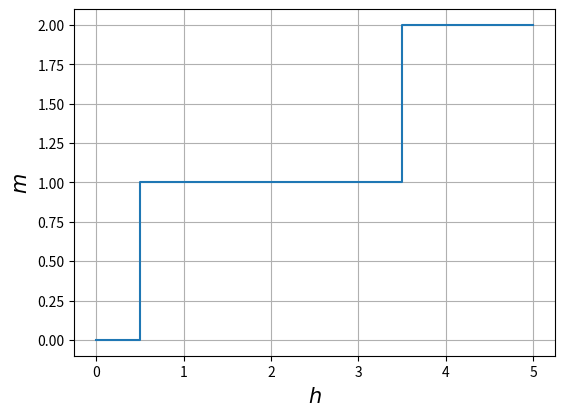

Recreate this plot in Python.
"""
Heisemberg S=1/2 model on a ladder.
(PBC on the two parallel legs "==")

    0==0==0==0==0      "==" : J_parallel = J*cos(theta)
    |  |  |  |  |      " | " : J_perpendicular = J*sin(theta)
    0==0==0==0==0


The Hilbert space associated to the full system is (C^2)tensor(C^2)...(C^2)

[redacted]
"""

import numpy as np
import math
import time


Nr = 4    # Number of ladder rungs
N = 2*Nr  # Total number of sites on the ladder

# Interaction parameters
h = 0
J = 1                 
th = 0
J_par = J*math.cos(th)
J_perp = J*math.sin(th)



# -----------------------------------------------------------------------------
# 1) Build the matrix associated to the Hamiltonian 
# -----------------------------------------------------------------------------

# Define the Pauli spin matrices plus the 2x2 identity matrix
Sx = 0.5 * np.array([[0, 1], [1, 0]], dtype=complex)
Sy = 0.5 * np.array([[0, -1j], [1j, 0]], dtype=complex)
Sz = 0.5 * np.array([[1, 0], [0, -1]], dtype=complex)
I2 = np.eye(2, dtype=complex)



start_time1 = time.time()

# Precompute single-particle operators defined on the full system space,
# returning a list of operators acting on each site of the ladder.
def build_site_operators(op, N):
    ops = []
    for i in range(N):
        op_list = [I2] * N
        op_list[i] = op
        full_op = op_list[0]
        for o in op_list[1:]:
            full_op = np.kron(full_op, o)
        ops.append(full_op)
    return ops

# Precompute all spin operators
Sx_list = build_site_operators(Sx, N)
Sy_list = build_site_operators(Sy, N)
Sz_list = build_site_operators(Sz, N)


# Build the Hamiltonian matrix
def H_matrix(N): 
    
    H = np.zeros((2**N, 2**N), dtype=complex)
    
    for i in range(N):
        # Coupling with the magnetic field
        H += -h * Sz_list[i]    

        for op_list in [Sx_list, Sy_list, Sz_list]:
            
            # For even i
            if i % 2 == 0:
                # Rung interaction
                j1 = (i + 1) % N
                H += J_perp * op_list[i] @ op_list[j1]

                # Leg interaction
                j2 = (i + 2) % N
                H += J_par * op_list[i] @ op_list[j2]
                
            # For odd i only leg interaction
            else:
                j2 = (i + 2) % N
                H += J_par * op_list[i] @ op_list[j2]
                
    return H

# Construct Hamiltonian
ham = H_matrix(N)

# Check Hermiticity
#print("Hamiltonian shape:", ham.shape)
#print("Hermitian check (H - H†):", np.linalg.norm(ham - ham.conj().T))

end_time1 = time.time()
elapsed_time1 = end_time1 - start_time1
print("Elapsed time:", elapsed_time1)



# -----------------------------------------------------------------------------
# 2) Use the Lanczos algorithm to get an mxm tridiagonal real matrix from H
# -----------------------------------------------------------------------------

"""
def lanczos(H, m, v0=None):
    n = H.shape[0]
    if v0 is None:
        v = np.random.randn(n) + 1j * np.random.randn(n)
    else:
        v = v0
    v = v / np.linalg.norm(v)

    V = np.zeros((n, m), dtype=np.complex128)
    alpha = np.zeros(m, dtype=np.float64)
    beta = np.zeros(m - 1, dtype=np.float64)

    V[:, 0] = v
    w = H @ v
    alpha[0] = np.real(np.vdot(v, w))
    w = w - alpha[0] * v

    for j in range(1, m):
        # Full reorthogonalization
        for i in range(j):
            proj = np.vdot(V[:, i], w)
            w -= proj * V[:, i]

        beta[j - 1] = np.linalg.norm(w)
        if beta[j - 1] < 1e-12:
            V = V[:, :j]
            alpha = alpha[:j]
            beta = beta[:j - 1]
            break

        v = w / beta[j - 1]
        V[:, j] = v
        w = H @ v

        # Reorthogonalize
        for i in range(j + 1):
            proj = np.vdot(V[:, i], w)
            w -= proj * V[:, i]

        alpha[j] = np.real(np.vdot(v, w))

    return alpha, beta, V

"""


# -----------------------------------------------------------------------------
# 3) Extract the m eigenvalues with a built-in efficient function
# -----------------------------------------------------------------------------


from scipy.linalg import eigh_tridiagonal, eigh
#alpha, beta, V = lanczos(ham, m=5)
#eigs, _ = eigh_tridiagonal(alpha, beta)
eigenvalues, eigenvectors = eigh(ham)
#print(eigs[0])
#print(eigenvalues[0])


def sz_total(n):
    Sz_total = np.zeros((2**n, 2**n), dtype=complex)
    for i in range(n):
        Sz_total += Sz_list[i]

    return Sz_total



def compute_sz_sector(eigenv, Sz_tot):
       #Return the total Sz expectation value for each eigenvector.
    sectors = []
    for i in range(eigenv.shape[1]):
        psi = eigenv[:, i]
        sz_val = np.vdot(psi, Sz_tot @ psi).real  # expectation value
        sectors.append(round(sz_val, 5))  # rounding helps reduce numerical noise
    return sectors




# -----------------------------------------------------------------------------
# 4) Obtain the "magnetization vs h" plot, starting from energy eigenvalues
# -----------------------------------------------------------------------------

autovalori = np.asarray([-1,-0.5,3,8])

def magnetisation(autov):
    n_inters = len(autov)-1
    h_arr = np.zeros(n_inters, dtype=np.float32)
    m_arr = np.zeros(n_inters, dtype=np.float32)
    x = 0
    for i in  range(n_inters):
        x = autov[i+1] - autov[i]
        h_arr[i] += x
        m_arr[i] += i
    return h_arr, m_arr



import matplotlib.pyplot as plt
import matplotlib
matplotlib.rcParams['text.usetex'] = False

# Discontinuity points (edges of steps)
x_steps, y_heights = magnetisation(autovalori)


x_plot = np.insert(x_steps, 0, 0)                
y_plot = np.insert(y_heights, 0, 0)  

# Plot of step function
fig_m, ax_m = plt.subplots(figsize=(6.2, 4.5))
ax_m.step(x_plot, y_plot, where='pre')
ax_m.set_xlabel(r'$ h $', fontsize=15)
ax_m.set_ylabel(r'$ m $', fontsize=15)
ax_m.grid(True)
plt.show()

